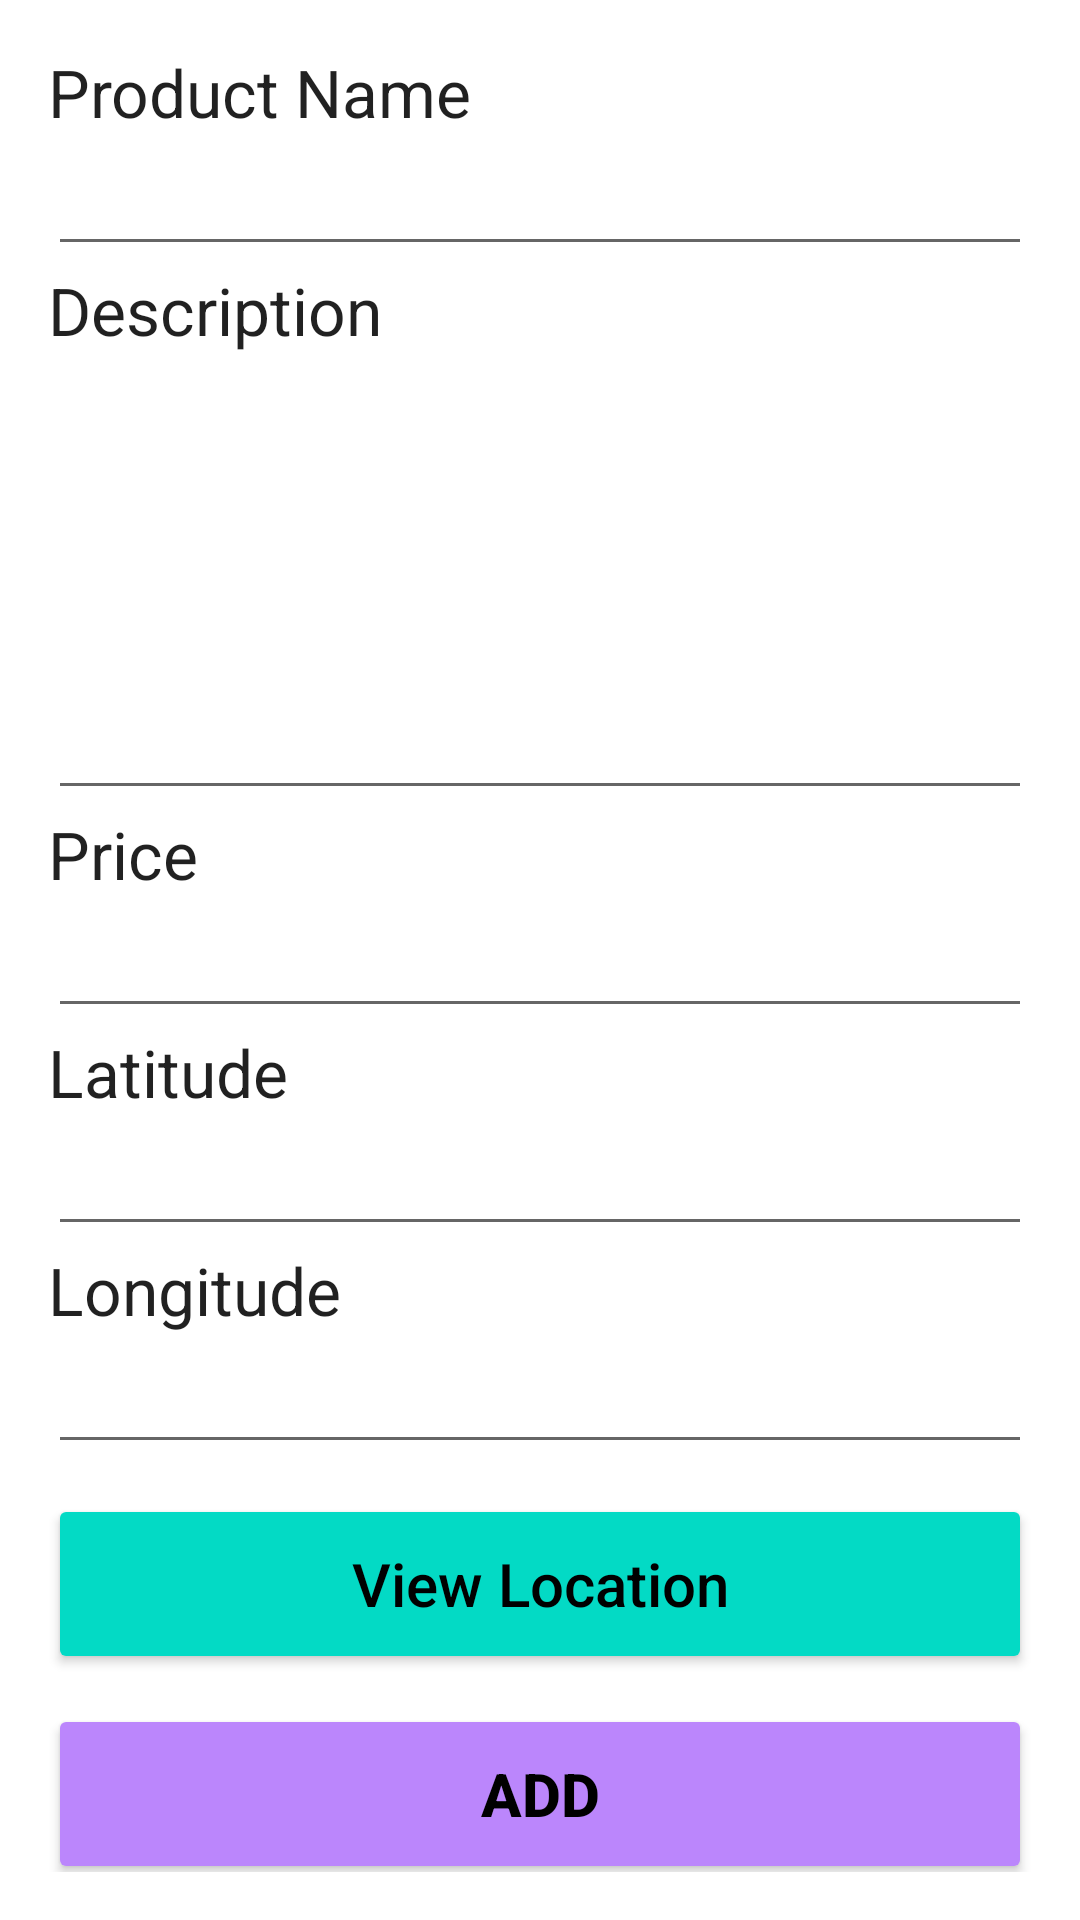

Produce the Android XML layout that renders to this screen, including the resource entries it uses.
<!-- AndroidManifest.xml: application theme Theme.Lab_1_2_FebinRukfanSajidShakkeela_C0826772_Android -->
<!-- res/layout/activity_product_info.xml -->
<?xml version="1.0" encoding="utf-8"?>
<androidx.constraintlayout.widget.ConstraintLayout xmlns:android="http://schemas.android.com/apk/res/android"
    xmlns:app="http://schemas.android.com/apk/res-auto"
    xmlns:tools="http://schemas.android.com/tools"
    android:layout_width="match_parent"
    android:layout_height="match_parent"
    tools:context=".ProdutInfoActivity">

    <LinearLayout
        android:layout_width="match_parent"
        android:layout_height="wrap_content"
        android:orientation="vertical"
        android:padding="16dp"
        app:layout_constraintBottom_toBottomOf="parent"
        app:layout_constraintEnd_toEndOf="parent"
        app:layout_constraintStart_toStartOf="parent"
        app:layout_constraintTop_toTopOf="parent">

        <TextView
            android:id="@+id/label"
            android:layout_width="match_parent"
            android:layout_height="wrap_content"
            android:text="@string/name"
            android:textAlignment="textStart"
            android:textAppearance="@style/TextAppearance.AppCompat.Large" />

        <EditText
            android:id="@+id/et_pname"
            android:layout_width="match_parent"
            android:layout_height="wrap_content"
            android:layout_marginTop="2dp"
            android:paddingHorizontal="5dp"
            android:textColor="@color/black"
            android:inputType="text" />

        <TextView
            android:id="@+id/label2"
            android:layout_width="match_parent"
            android:layout_height="wrap_content"
            android:text="@string/pdesc"
            android:textAlignment="textStart"
            android:textAppearance="@style/TextAppearance.AppCompat.Large" />

        <EditText
            android:id="@+id/et_pdesc"
            android:layout_width="match_parent"
            android:layout_height="150dp"
            android:textColor="@color/black"

            android:layout_marginTop="2dp"
            android:paddingHorizontal="5dp"
            android:inputType="textMultiLine" />

        <TextView
            android:id="@+id/label3"
            android:layout_width="match_parent"
            android:layout_height="wrap_content"
            android:text="@string/price"
            android:textAlignment="textStart"
            android:textAppearance="@style/TextAppearance.AppCompat.Large" />

        <EditText
            android:id="@+id/et_pprice"
            android:layout_width="match_parent"
            android:layout_height="wrap_content"
            android:layout_marginTop="2dp"
            android:textColor="@color/black"

            android:paddingHorizontal="5dp"
            android:inputType="text" />

        <TextView
            android:id="@+id/label4"
            android:layout_width="match_parent"
            android:layout_height="wrap_content"
            android:text="@string/lat"
            android:textAlignment="textStart"
            android:textAppearance="@style/TextAppearance.AppCompat.Large" />

        <EditText
            android:id="@+id/et_lat"
            android:layout_width="match_parent"
            android:layout_height="wrap_content"
            android:layout_marginTop="2dp"
            android:textColor="@color/black"

            android:paddingHorizontal="5dp"
            android:inputType="text" />

        <TextView
            android:id="@+id/label5"
            android:layout_width="match_parent"
            android:layout_height="wrap_content"
            android:text="@string/lon"
            android:textAlignment="textStart"
            android:textAppearance="@style/TextAppearance.AppCompat.Large" />

        <EditText
            android:id="@+id/et_lon"
            android:layout_width="match_parent"
            android:layout_height="wrap_content"
            android:layout_marginTop="2dp"
            android:inputType="text"
            android:paddingHorizontal="5dp"
            android:textColor="#000000" />

        <Button
            android:id="@+id/btn_get_location"
            android:layout_width="match_parent"
            android:layout_height="60dp"
            android:layout_marginTop="10dp"
            android:backgroundTint="@color/teal_200"

            android:textColor="@color/black"
            android:textSize="20sp"
            android:textAllCaps="false"
            android:text="@string/provider_location" />

        <Button
            android:id="@+id/btnAddProduct"
            android:layout_width="match_parent"
            android:layout_height="60dp"
            android:layout_marginTop="10dp"
            android:backgroundTint="@color/purple_200"
            android:textColor="@color/black"
            android:textSize="20sp"
            android:textStyle="bold"
            android:text="@string/add" />



    </LinearLayout>
</androidx.constraintlayout.widget.ConstraintLayout>
<!-- resources referenced by this layout -->
<resources>
  <string name="add">Add</string>
  <string name="lat">Latitude</string>
  <string name="lon">Longitude</string>
  <string name="name">Product Name</string>
  <string name="pdesc">Description</string>
  <string name="price">Price</string>
  <string name="provider_location">View Location</string>
  <style name="Theme.Lab_1_2_FebinRukfanSajidShakkeela_C0826772_Android" parent="Theme.MaterialComponents.DayNight.DarkActionBar">
          
          <item name="colorPrimary">@color/purple_500</item>
          <item name="colorPrimaryVariant">@color/purple_700</item>
          <item name="colorOnPrimary">@color/white</item>
          
          <item name="colorSecondary">@color/teal_200</item>
          <item name="colorSecondaryVariant">@color/teal_700</item>
          <item name="colorOnSecondary">@color/black</item>
          
          <item name="android:statusBarColor" tools:targetApi="l">?attr/colorPrimaryVariant</item>
          
      </style>
  <!-- not gathered from this repository: default colours our renderer supplied (Android Studio template values) -->
  <color name="purple_200">#FFBB86FC</color>
  <color name="purple_500">#FF6200EE</color>
  <color name="purple_700">#FF3700B3</color>
  <color name="teal_200">#FF03DAC5</color>
  <color name="teal_700">#FF018786</color>
  <color name="black">#FF000000</color>
  <color name="white">#FFFFFFFF</color>
</resources>
